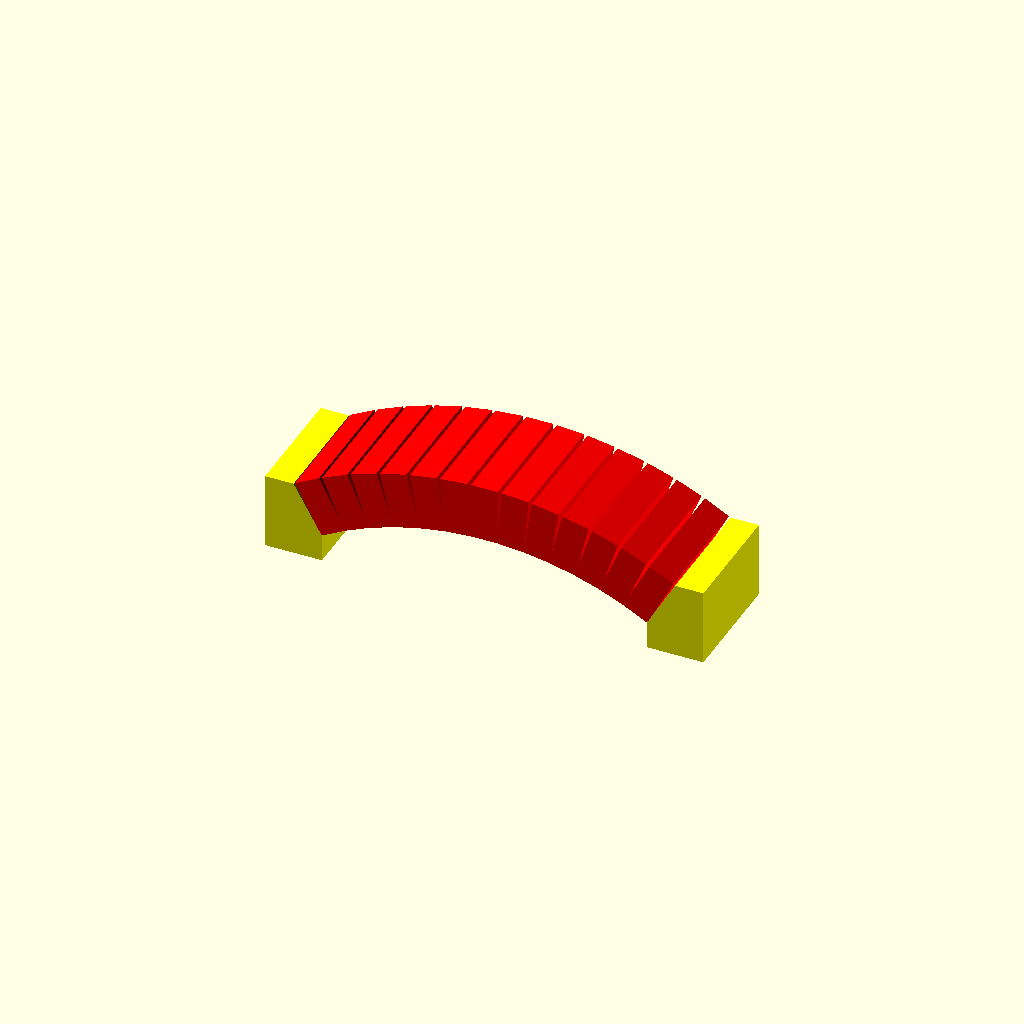
Cell 1 — every parameter at its default value.
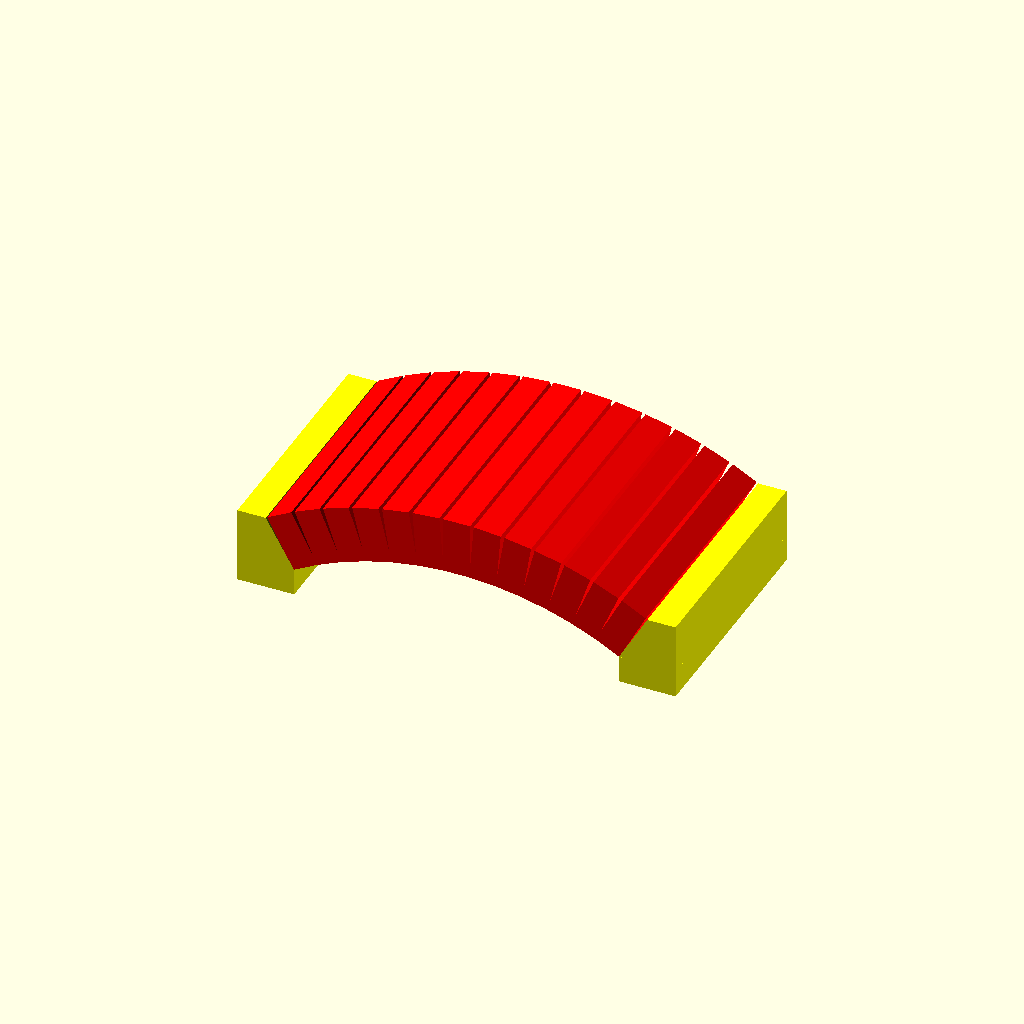
Cell 2: L = 44 (everything else at default).
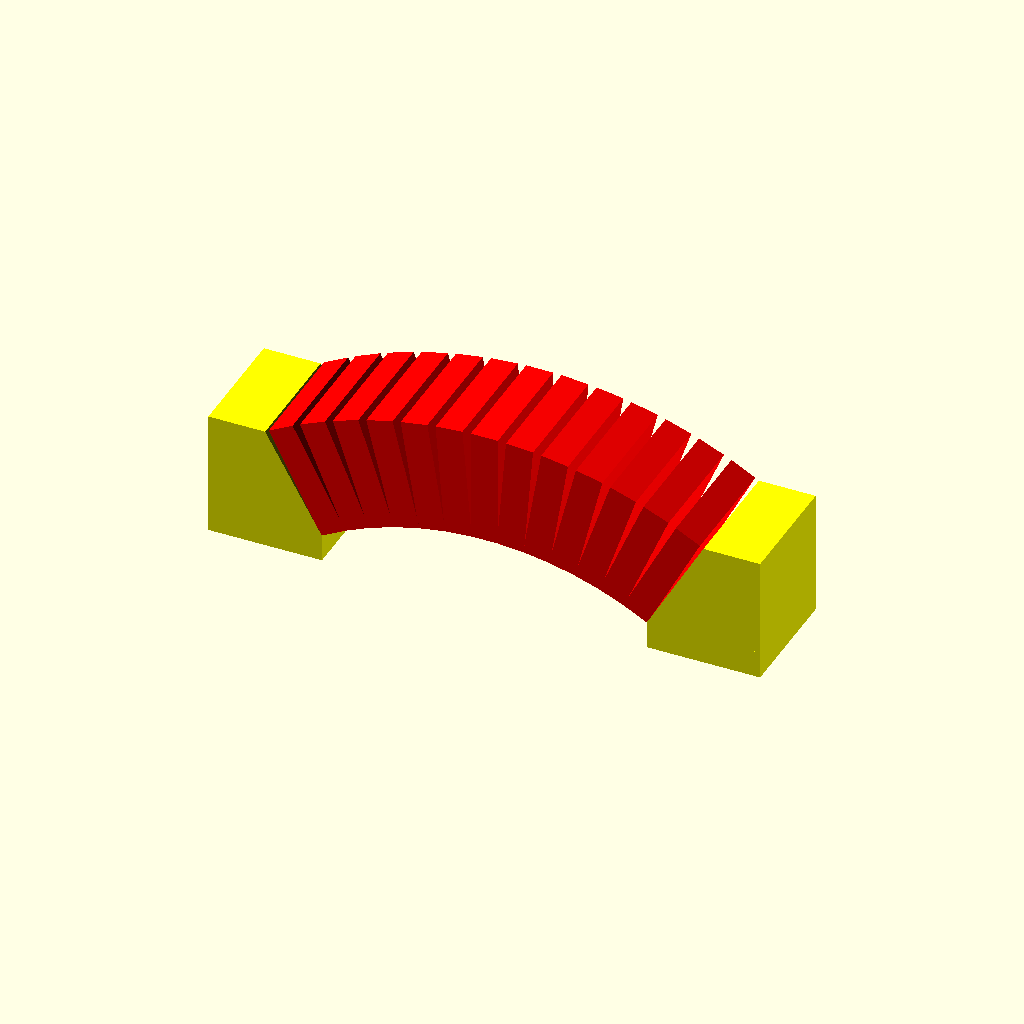
Cell 3: l = 21 (everything else at default).
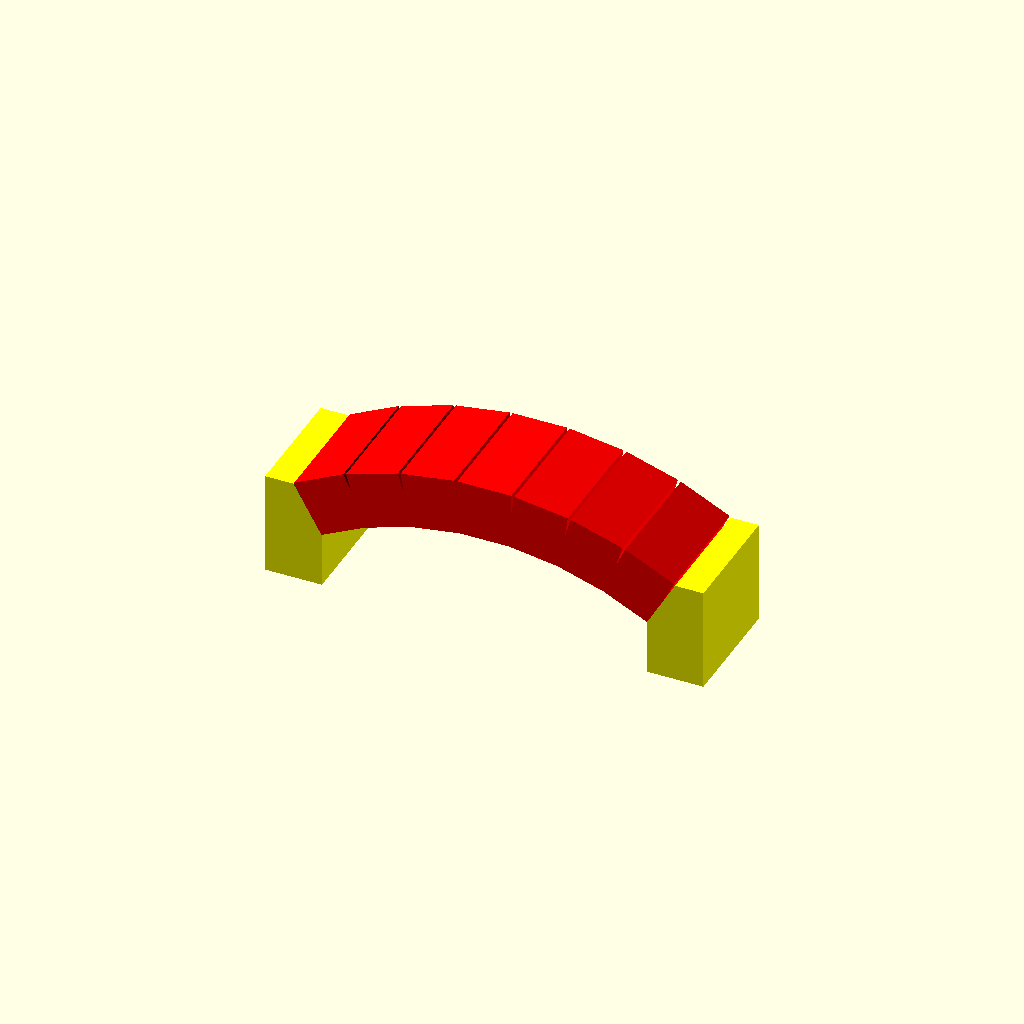
Cell 4: the same model with h = 10.
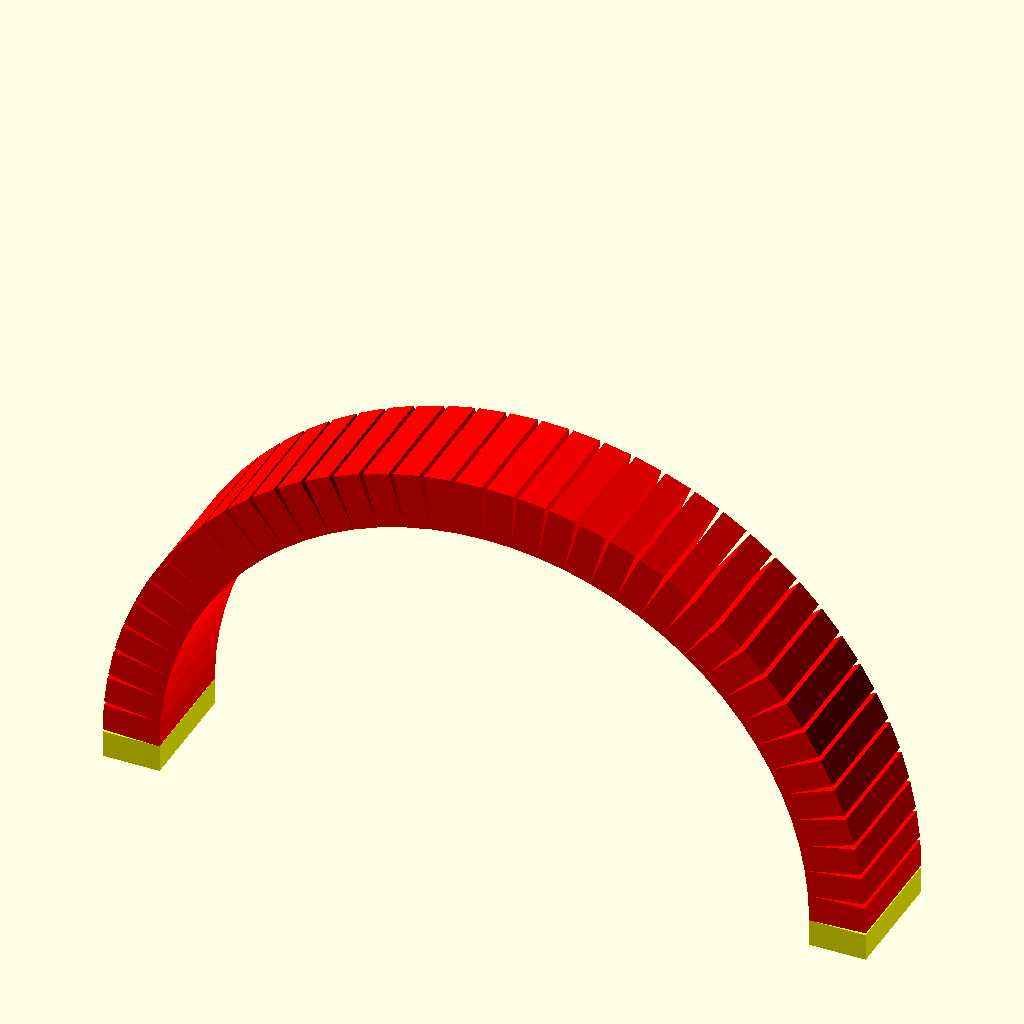
Cell 5: the same model with corde = 120.
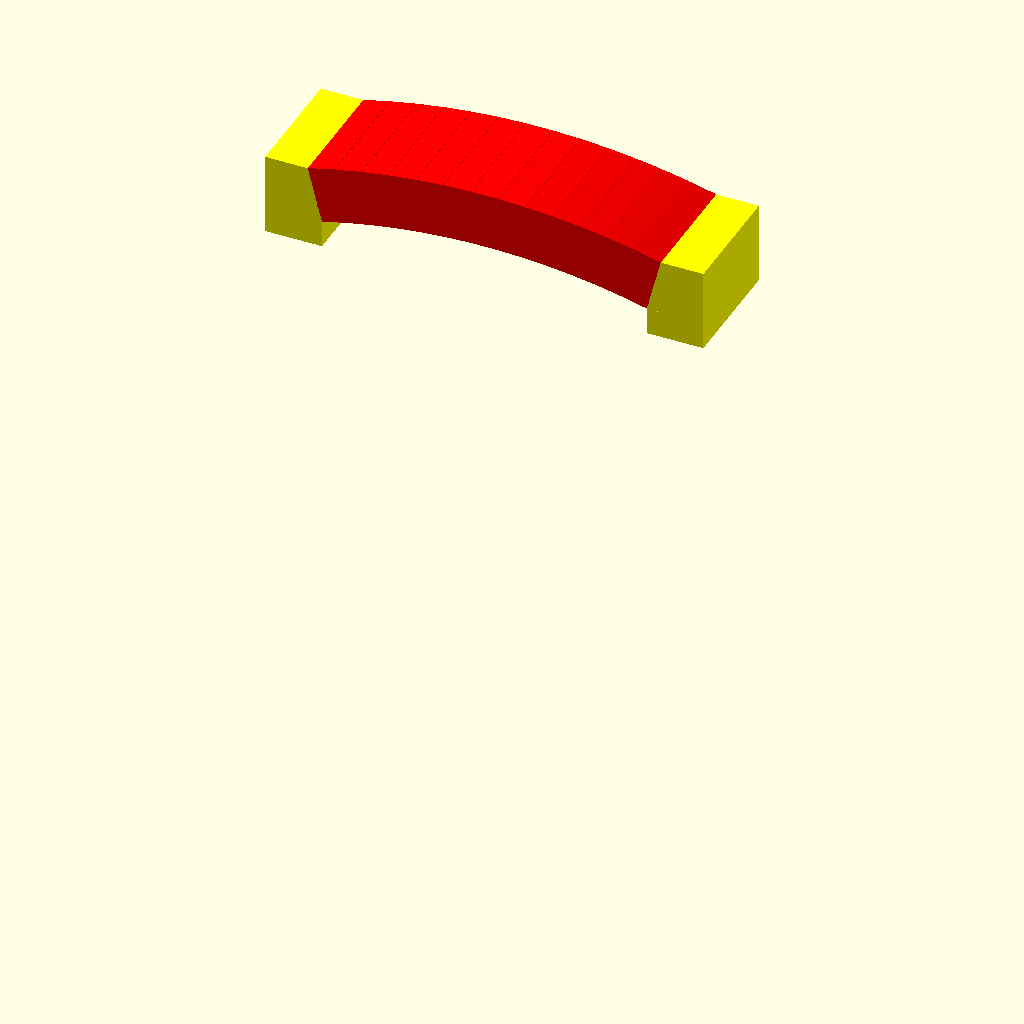
Cell 6: the same model with rayon = 120.
All cells are drawn from one camera (rotation 55°, 0°, 25°, orthographic, colour scheme Cornfield), so only the parameter changes between them.
The OpenSCAD source (openscad_AVC-main/arc_simple.scad):
// Dimensions d'une brique classique
L = 22;   // longueur (profondeur)
l = 10.5; // largeur (épaisseur radiale)
h = 5;    // hauteur (suit l'arc)

// Paramètres de l'arc
corde = 60;           // distance entre les points d'appui de l'arc
rayon = 60;           // rayon en mm (rayon intérieur)

// Angle de l'arc en degrés
 angle = 2 * asin(corde / (2 * rayon));

module arc(angle, rayon) {
    // Conversion en radians pour les calculs internes
    angle_rad_local = angle * (PI / 180);
    
    // Longueur de l'arc au rayon donné
    longueur_arc = rayon * angle_rad_local;
    
    // Nombre de briques nécessaires
    nb_briques = ceil(longueur_arc / h);
    
    // Calcul de la longueur d'arc disponible par brique
    // On divise la longueur totale d'arc par le nombre de briques
    longueur_par_brique = longueur_arc / nb_briques;
    
    // Angle entre chaque brique (basé sur la longueur réelle par brique)
    angle_brique = (longueur_par_brique / rayon) * (180 / PI);
    
    // Angle complémentaire pour que l'arc commence à l'horizontale
    angle_complementaire = 90 - (angle / 2);
    
    // Décalage radial pour que les briques ne se chevauchent pas
    rayon_centre = rayon + l/2;
    
    for (i = [0 : nb_briques - 1]) {
        // Angle de la brique le long de l'arc (centrée sur sa position)
        angle_arc = i * angle_brique + angle_brique/2;
        
        // Angle pour le calcul de la position (angle du rayon)
        angle_rayon = angle_complementaire + angle_arc;
        
        // Position sur l'arc (au centre de la brique en épaisseur)
        x = rayon_centre * cos(angle_rayon);
        z = rayon_centre * sin(angle_rayon);
        
        // Rotation de la brique : la tangente est perpendiculaire au rayon
        rotation_y = -(angle_rayon);
        
        translate([x, 0, z])
        rotate([0, rotation_y, 0])
        cube([l, L, h], center=true);
    }
}
// Exemple d'utilisation
color("red") arc(angle, rayon);

 angle_complementaire = 90 - (angle / 2);

module prism(length, width, height)
{
    polyhedron(
        points=[
            [0,   0,   0],   // 0
            [width, 0,   height], // 1
            [width, length, height], // 2
            [0,   length, 0],   // 3
            [width, 0,   0],   // 4
            [width, length, 0]    // 5
        ],
        faces=[
            [3,2,1,0], // top sloping face (A)
            [5,4,1,2],  // vertical rectangular face (B)
            [4,5,3,0], // bottom face (C)
            [1,4,0], // rear triangular face (D)
            [5,2,3] // front triangular face (E)
        ]
    );
}


length = L;
height = l* sin(angle_complementaire);
width = l* cos(angle_complementaire);


// Position du point sur l'arc à l'angle 0 (début de l'arc)
x_start = rayon * cos(angle_complementaire);
z_start = rayon * sin(angle_complementaire);

xs = x_start;
ys = -L/2; 
zs =  z_start;
 
translate([xs, ys, zs])
color("yellow") prism(length, width, height);

rotate([0, 0, 180])
translate([xs, ys, zs])
color("yellow") prism(length, width, height);

module cube_assise(longueur,largeur,hauteur){
cube([longueur,largeur,hauteur]);
  }

longueur=l;
largeur=L;
hauteur=h;
xc = xs+l;
yc = -L/2; 
zc =  zs-h; 
translate([-xc, yc, zc])
color("yellow") cube_assise(longueur,largeur,hauteur);
  
rotate([0, 0, 180])
translate([-xc, yc, zc])
color("yellow") cube_assise(longueur,largeur,hauteur);


longueur1=height;
largeur1=L;
hauteur1=l-width;
  
xb=zs+height;
yb=yc+L;
zb=xc-hauteur1;
rotate([0, 90, 0])
translate([-xb, -yb, zb])
color("yellow") cube_assise(longueur1,largeur1,hauteur1);

rotate([0, 90, 180])
translate([-xb, -yb, zb])
color("yellow") cube_assise(longueur1,largeur1,hauteur1);
Customizer parameters (derived from the source; name, type, default, range or options):
L: number, default 22
l: number, default 10.5
h: number, default 5
corde: number, default 60
rayon: number, default 60
